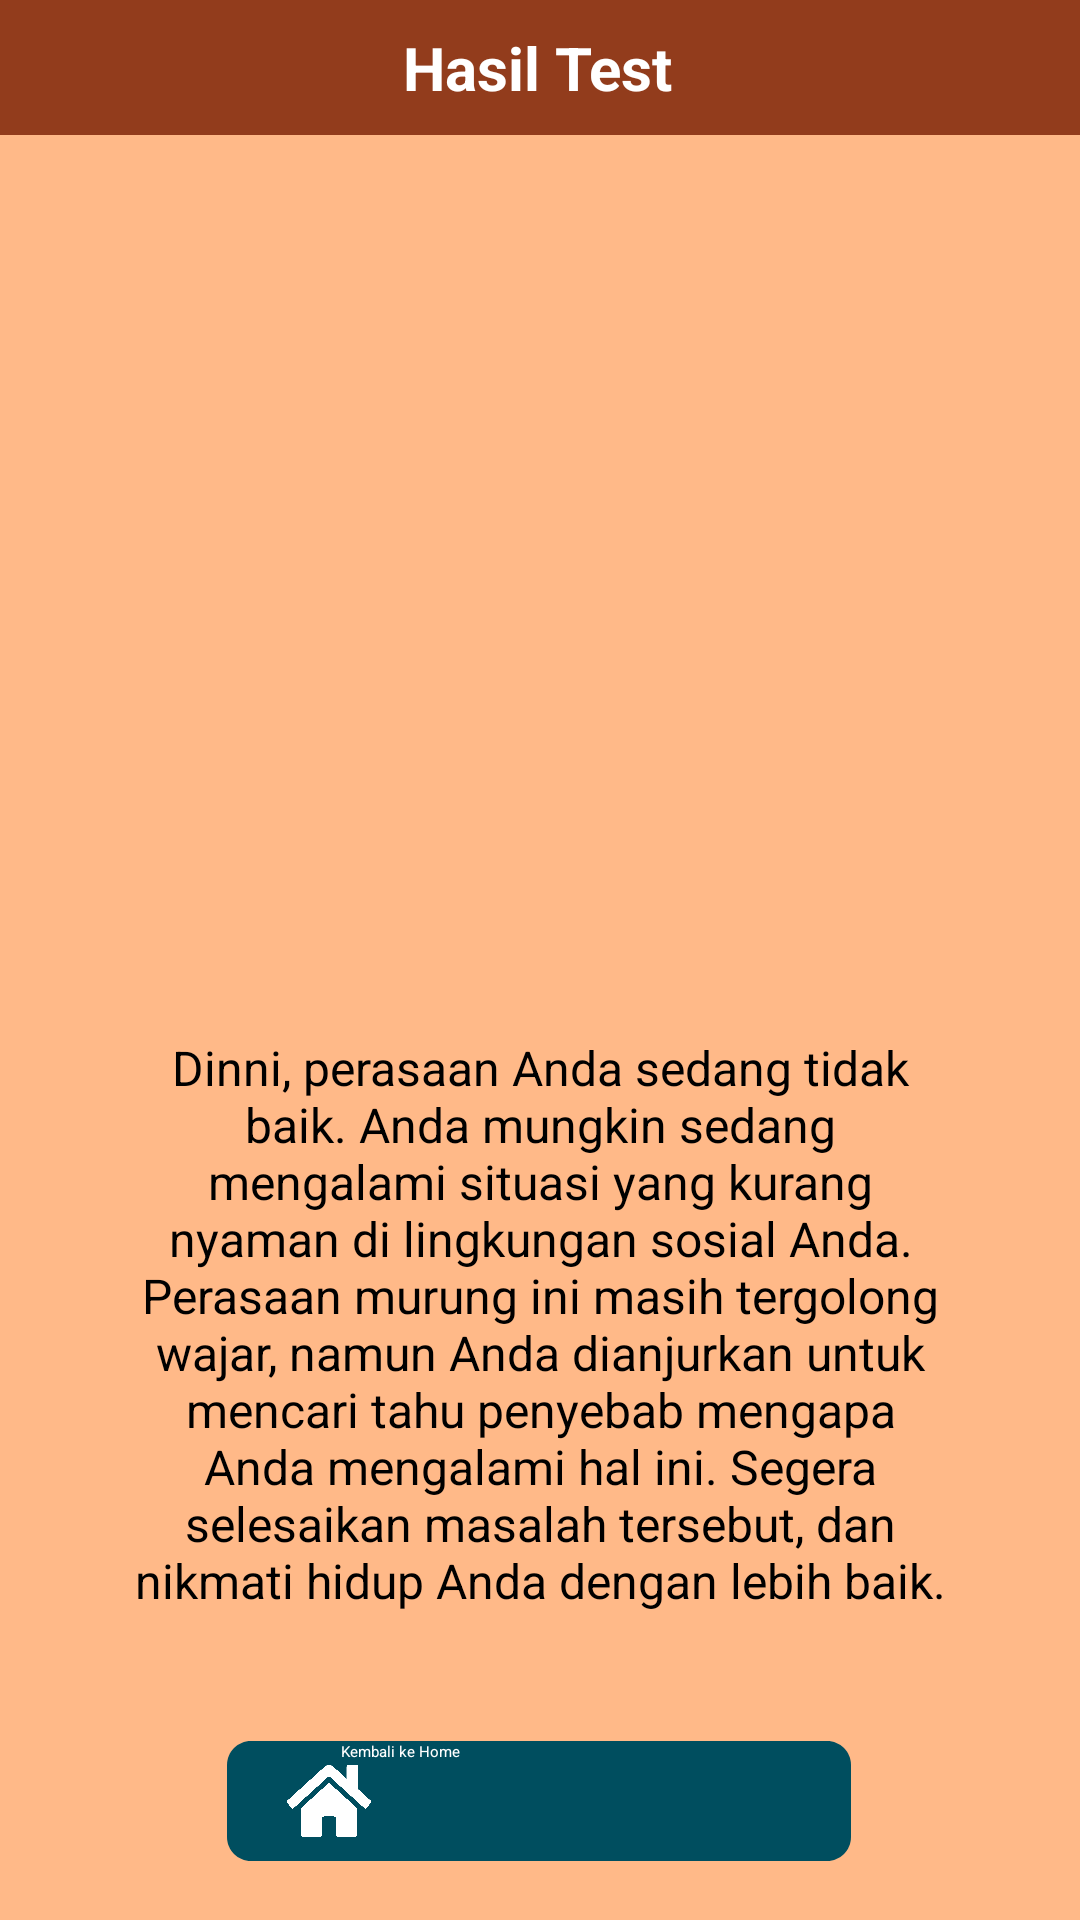

Write the Android layout XML for this screen, with the resource values it uses.
<!-- AndroidManifest.xml: application theme Theme.MyApplication -->
<!-- res/layout/activity_hasil_test.xml -->
<?xml version="1.0" encoding="utf-8"?>
<androidx.constraintlayout.widget.ConstraintLayout xmlns:android="http://schemas.android.com/apk/res/android"
    xmlns:app="http://schemas.android.com/apk/res-auto"
    xmlns:tools="http://schemas.android.com/tools"
    android:layout_width="match_parent"
    android:layout_height="match_parent"
    android:background="@color/raw_sienna"
    tools:context=".hasil_test">

    <androidx.appcompat.widget.Toolbar
        android:id="@+id/toolbar"
        android:layout_width="409dp"
        android:layout_height="45dp"
        android:background="@color/deepDumpling"
        android:minHeight="?attr/actionBarSize"
        android:theme="?attr/actionBarTheme"
        app:layout_constraintEnd_toEndOf="parent"
        app:layout_constraintStart_toStartOf="parent"
        app:layout_constraintTop_toTopOf="parent"
        tools:ignore="MissingConstraints" />

    <TextView
        android:id="@+id/textView"
        android:layout_width="wrap_content"
        android:layout_height="wrap_content"
        android:text="Hasil Test"
        android:textColor="@color/white"
        android:textSize="20sp"
        android:textStyle="bold"
        app:layout_constraintBottom_toBottomOf="@+id/toolbar"
        app:layout_constraintEnd_toEndOf="parent"
        app:layout_constraintHorizontal_bias="0.498"
        app:layout_constraintStart_toStartOf="parent"
        app:layout_constraintTop_toTopOf="@+id/toolbar"
        tools:ignore="MissingConstraints" />

    <Button
        android:id="@+id/button"
        android:layout_width="wrap_content"
        android:layout_height="wrap_content"
        android:layout_marginBottom="18dp"
        android:background="@drawable/btn"
        android:backgroundTint="@null"
        android:paddingLeft="38dp"
        android:text="Kembali ke Home"
        android:textColor="@color/white"
        app:layout_constraintBottom_toBottomOf="parent"
        app:layout_constraintEnd_toEndOf="parent"
        app:layout_constraintHorizontal_bias="0.497"
        app:layout_constraintStart_toStartOf="parent"
        app:layout_constraintTop_toBottomOf="@+id/textView2"
        app:layout_constraintVertical_bias="0.961"
        tools:ignore="MissingConstraints" />

    <TextView
        android:id="@+id/textView2"
        android:layout_width="match_parent"
        android:layout_height="wrap_content"
        android:layout_marginStart="42dp"
        android:layout_marginTop="40dp"
        android:layout_marginEnd="42dp"
        android:text="@string/hasil_test_desc"
        android:textAlignment="center"
        android:textColor="@color/black"
        android:textSize="16sp"
        app:layout_constraintEnd_toEndOf="parent"
        app:layout_constraintHorizontal_bias="1.0"
        app:layout_constraintStart_toStartOf="parent"
        app:layout_constraintTop_toBottomOf="@+id/imageView" />

    <ImageView
        android:id="@+id/imageView"
        android:layout_width="200dp"
        android:layout_height="200dp"
        android:layout_marginTop="60dp"
        app:layout_constraintEnd_toEndOf="parent"
        app:layout_constraintHorizontal_bias="0.497"
        app:layout_constraintStart_toStartOf="parent"
        app:layout_constraintTop_toBottomOf="@+id/toolbar"
        app:srcCompat="@drawable/buruk" />

    <ImageView
        android:id="@+id/imageView2"
        android:layout_width="28dp"
        android:layout_height="28dp"
        android:layout_marginStart="20dp"
        android:src="@drawable/home"
        android:translationZ="2dp"
        app:layout_constraintBottom_toBottomOf="@+id/button"
        app:layout_constraintStart_toStartOf="@+id/button"
        app:layout_constraintTop_toTopOf="@+id/button" />


</androidx.constraintlayout.widget.ConstraintLayout>
<!-- resources referenced by this layout -->
<resources>
  <color name="black">#FF000000</color>
  <color name="deepDumpling">#923C1C</color>
  <color name="raw_sienna">#FFB988</color>
  <color name="white">#FFFFFFFF</color>
  <!-- drawable btn (drawable) -->
  <vector
      xmlns:android="http://schemas.android.com/apk/res/android"
      xmlns:aapt="http://schemas.android.com/aapt"
      android:width="208dp"
      android:height="40dp"
      android:viewportWidth="208"
      android:viewportHeight="40"
      >
  
      <group>
  
          <clip-path
              android:pathData="M8 0H200C204.418 0 208 3.58172 208 8V32C208 36.4183 204.418 40 200 40H8C3.58172 40 0 36.4183 0 32V8C0 3.58172 3.58172 0 8 0Z"
              />
  
          <path
              android:pathData="M0 0V40H208V0"
              android:fillColor="#004E5F"
              />
  
      </group>
  
  </vector>
  <!-- drawable buruk: png bitmap (drawable, 245771 bytes) -->
  <!-- drawable home: png bitmap (drawable, 36805 bytes) -->
  <string name="hasil_test_desc">Dinni, perasaan Anda sedang tidak baik. Anda mungkin sedang mengalami situasi yang kurang nyaman di lingkungan sosial Anda. Perasaan murung ini masih tergolong wajar, namun Anda dianjurkan untuk mencari tahu penyebab mengapa Anda mengalami hal ini. Segera selesaikan masalah tersebut, dan nikmati hidup Anda dengan lebih baik.</string>
</resources>
